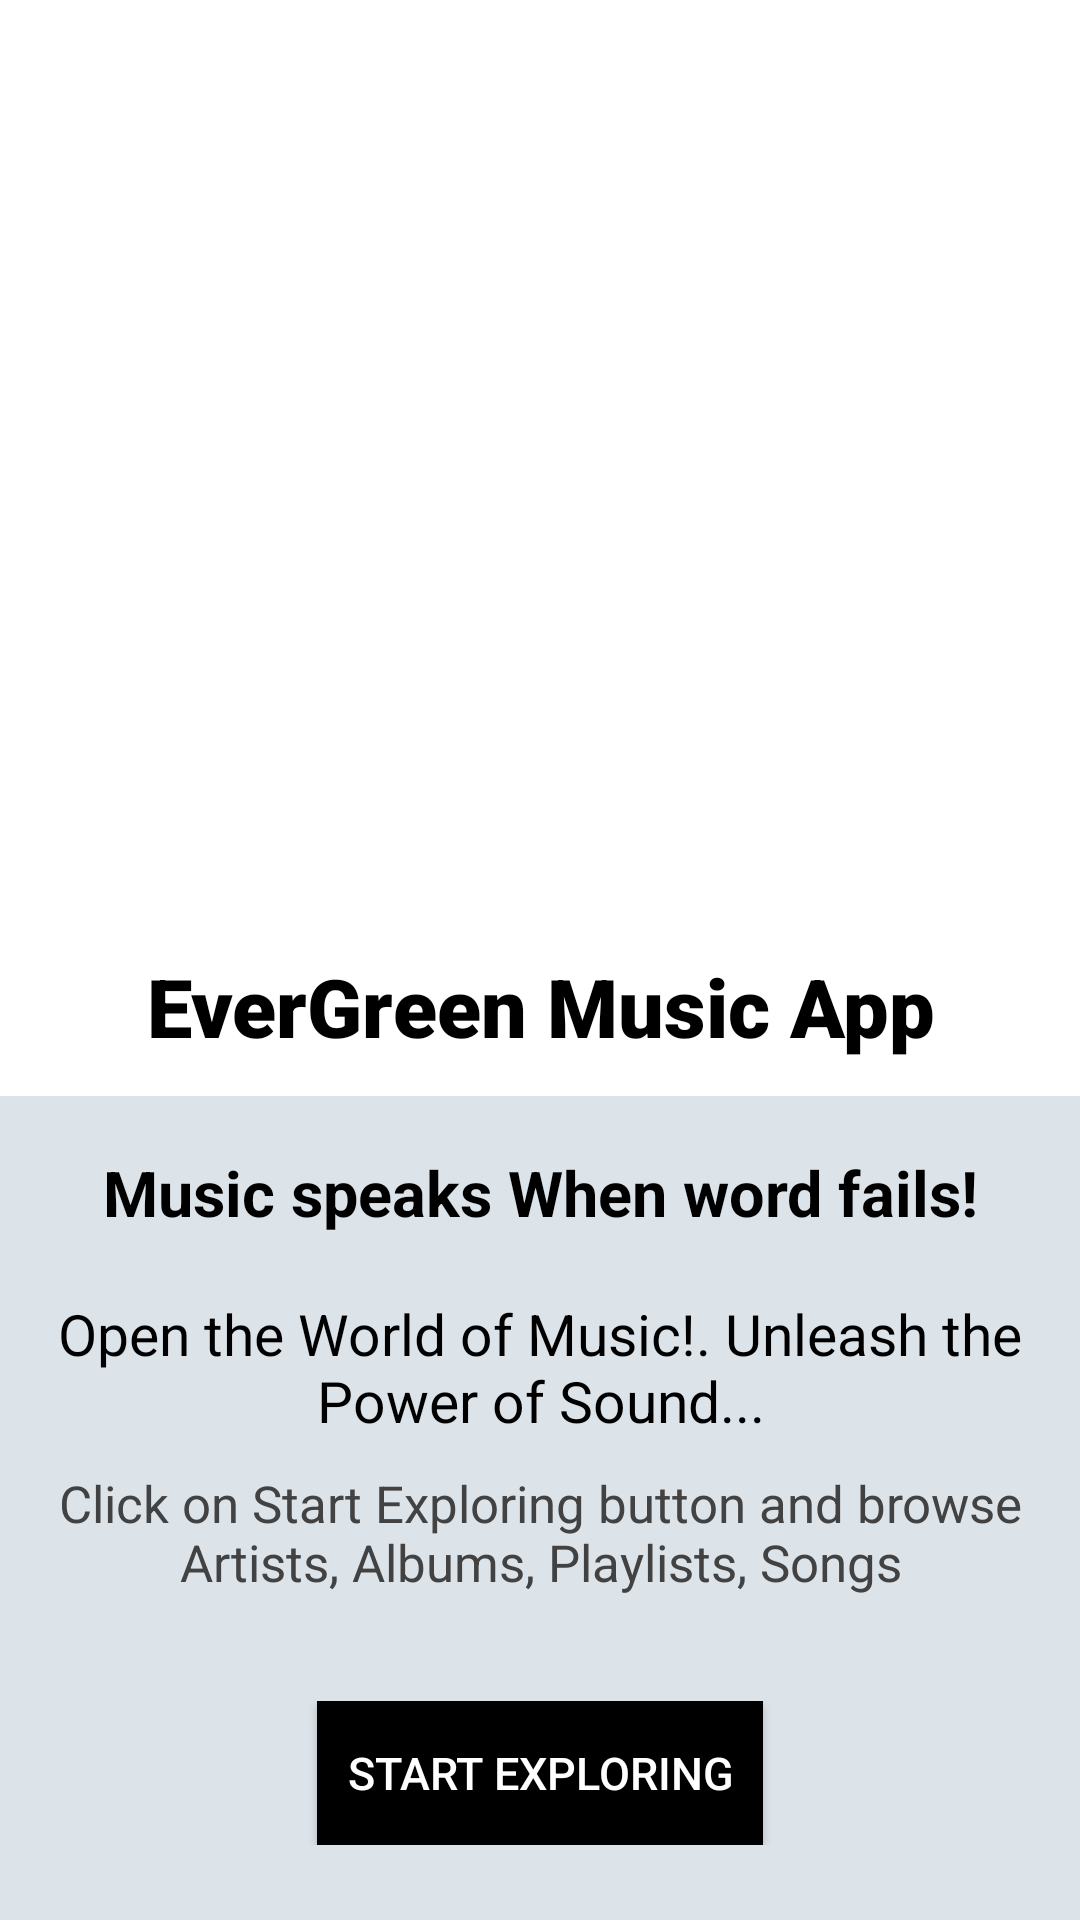

Here is an Android app screen rendered from its layout file. Give the layout XML and the strings, colors and styles it references.
<!-- AndroidManifest.xml: application theme Theme.EverGreenMusicApp -->
<!-- res/layout/activity_main.xml -->
<?xml version="1.0" encoding="utf-8"?>
<LinearLayout xmlns:android="http://schemas.android.com/apk/res/android"
    android:layout_width="match_parent"
    android:layout_height="match_parent"
    android:orientation="vertical">

    <ImageView
        android:id="@+id/music_img"
        android:layout_width="match_parent"
        android:layout_height="0dp"
        android:layout_weight="1"
        android:scaleType="centerCrop"
        android:src="@drawable/music2" />

    <TextView
        android:id="@+id/title_textview"
        style="@style/TextViewScreenFirstStyle"
        android:background="@color/white"
        android:fontFamily="sans-serif-black"
        android:paddingTop="12dp"
        android:paddingBottom="12dp"
        android:text="@string/title_app"
        android:textColor="@color/black"
        android:textSize="27sp" />

    <TextView
        android:id="@+id/quote_txt"
        style="@style/TextViewScreenFirstStyle"
        android:background="@color/material_dynamic_neutral_variant90"
        android:paddingLeft="10dp"
        android:paddingTop="18dp"
        android:paddingRight="10dp"
        android:paddingBottom="10dp"
        android:text="@string/quote"
        android:textColor="@color/black"
        android:textSize="21sp"
        android:textStyle="bold" />


    <TextView
        android:id="@+id/description_txt"
        style="@style/TextViewScreenFirstStyle"
        android:background="@color/material_dynamic_neutral_variant90"
        android:paddingLeft="10dp"
        android:paddingTop="10dp"
        android:paddingRight="10dp"
        android:paddingBottom="5dp"
        android:text="@string/description"
        android:textColor="@color/black"
        android:textSize="19sp" />

    <TextView
        android:id="@+id/instruction_txt"
        style="@style/TextViewScreenFirstStyle"
        android:background="@color/material_dynamic_neutral_variant90"
        android:paddingLeft="10dp"
        android:paddingTop="5dp"
        android:paddingRight="10dp"
        android:paddingBottom="10dp"
        android:text="@string/instruction"
        android:textColor="@color/cardview_dark_background"
        android:textSize="17sp" />

    <RelativeLayout
        android:id="@+id/button"
        style="@style/CustomRelativeLayoutStyle"
        android:paddingTop="25dp"
        android:paddingBottom="25dp">

        <Button
            android:id="@+id/start_button"
            style="@style/CustomButtonStyle"
            android:text="@string/start_btn" />

    </RelativeLayout>


</LinearLayout>
<!-- resources referenced by this layout -->
<resources>
  <color name="black">#FF000000</color>
  <color name="cardview_dark_background">#FF424242</color>
  <color name="material_dynamic_neutral_variant90">#DCE3E9</color>
  <color name="white">#FFFFFFFF</color>
  <string name="description">Open the World of Music!. Unleash the Power of Sound...</string>
  <string name="instruction">Click on Start Exploring button and browse Artists, Albums, Playlists, Songs</string>
  <string name="quote">Music speaks When word fails!</string>
  <string name="start_btn">Start Exploring</string>
  <string name="title_app">EverGreen Music App</string>
  <style name="CustomButtonStyle" parent="Widget.AppCompat.Button">
          <item name="android:background">@color/black</item>
          <item name="android:textColor">@color/white</item>
          <item name="android:layout_width">wrap_content</item>
          <item name="android:layout_height">wrap_content</item>
          <item name="android:textSize">15sp</item>
          <item name="android:layout_centerHorizontal">true</item>
          <item name="android:padding">10dp</item>
      </style>
  <style name="CustomRelativeLayoutStyle">
          <item name="android:layout_width">match_parent</item>
          <item name="android:layout_height">wrap_content</item>
          <item name="android:background">@color/material_dynamic_neutral_variant90</item>
      </style>
  <style name="TextViewScreenFirstStyle">
          <item name="android:layout_width">match_parent</item>
          <item name="android:layout_height">wrap_content</item>
          <item name="android:gravity">center_horizontal</item>
      </style>
  <style name="Theme.EverGreenMusicApp" parent="Theme.MaterialComponents.DayNight.DarkActionBar">
          
          <item name="colorPrimary">@color/black</item>
          <item name="colorPrimaryVariant">@color/purple_700</item>
          <item name="colorOnPrimary">@color/white</item>
          
          <item name="colorSecondary">@color/teal_200</item>
          <item name="colorSecondaryVariant">@color/teal_700</item>
          <item name="colorOnSecondary">@color/black</item>
          
          <item name="android:statusBarColor">?attr/colorPrimaryVariant</item>
          
      </style>
  <color name="purple_700">#FF3700B3</color>
  <color name="teal_200">#FF03DAC5</color>
  <color name="teal_700">#FF018786</color>
</resources>
